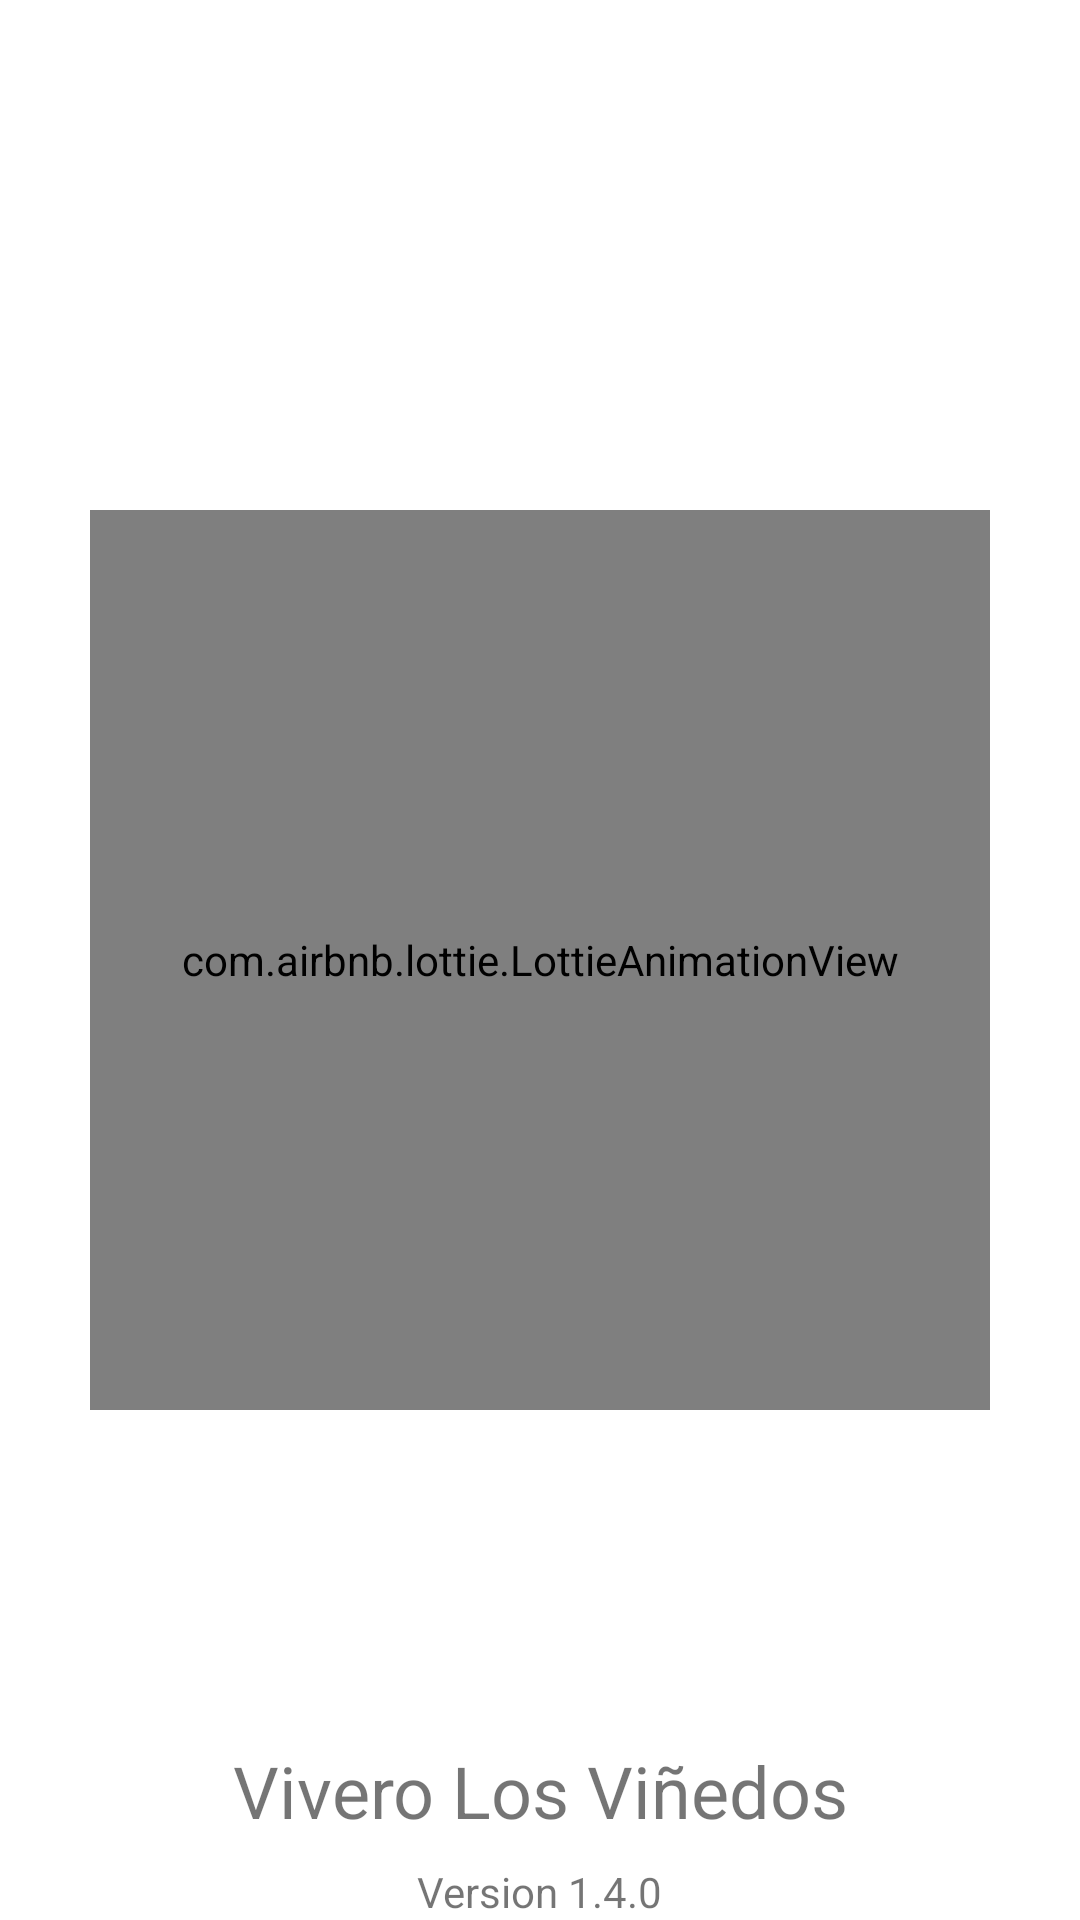

Write the Android layout XML for this screen, with the resource values it uses.
<!-- AndroidManifest.xml: application theme Theme.TAREOVLV -->
<!-- res/layout/activity_splash.xml -->
<?xml version="1.0" encoding="utf-8"?>
<androidx.constraintlayout.widget.ConstraintLayout xmlns:android="http://schemas.android.com/apk/res/android"
    xmlns:app="http://schemas.android.com/apk/res-auto"
    xmlns:tools="http://schemas.android.com/tools"
    android:layout_width="match_parent"
    android:layout_height="match_parent"
    tools:context=".actividades.SplashActivity">

    <com.airbnb.lottie.LottieAnimationView
        android:layout_width="300dp"
        android:layout_height="300dp"
        app:lottie_fileName="87491-liquid-blobby-loader-green.json"
        app:lottie_autoPlay="true"
        app:lottie_loop="true"
        app:layout_constraintTop_toTopOf="parent"
        app:layout_constraintStart_toStartOf="parent"
        app:layout_constraintEnd_toEndOf="parent"
        app:layout_constraintBottom_toBottomOf="parent"/>

    <TextView
        android:layout_width="wrap_content"
        android:layout_height="wrap_content"
        android:text="Vivero Los Viñedos"
        android:textSize="24dp"
        android:layout_marginBottom="8dp"
        app:layout_constraintStart_toStartOf="parent"
        app:layout_constraintEnd_toEndOf="parent"
        app:layout_constraintBottom_toTopOf="@+id/version"/>

    <TextView
        android:id="@+id/version"
        android:layout_width="wrap_content"
        android:layout_height="wrap_content"
        android:text="@string/app_version"
        android:textSize="14sp"
        app:layout_constraintStart_toStartOf="parent"
        app:layout_constraintEnd_toEndOf="parent"
        app:layout_constraintBottom_toBottomOf="parent"/>

</androidx.constraintlayout.widget.ConstraintLayout>
<!-- resources referenced by this layout -->
<resources>
  <string name="app_version">Version 1.4.0</string>
  <style name="Theme.TAREOVLV" parent="Theme.MaterialComponents.DayNight.DarkActionBar">
          
          <item name="colorPrimary">@color/vlv</item>
          <item name="colorPrimaryVariant">@color/vlv</item>
          <item name="colorOnPrimary">@color/white</item>
          
          <item name="colorSecondary">@color/teal_200</item>
          <item name="colorSecondaryVariant">@color/teal_700</item>
          <item name="colorOnSecondary">@color/black</item>
          
          <item name="android:statusBarColor" tools:targetApi="l">?attr/colorPrimaryVariant</item>
          
          <item name="windowNoTitle">true</item>
      </style>
  <color name="vlv">#912A84</color>
  <color name="white">#FFFFFFFF</color>
  <color name="teal_200">#FF03DAC5</color>
  <color name="teal_700">#FF018786</color>
  <color name="black">#FF000000</color>
</resources>
